Labelled photos from "dataset-custom", an image-classification folder in amolvyas-6/DL-EL. The possible labels are: normal road, potholes.

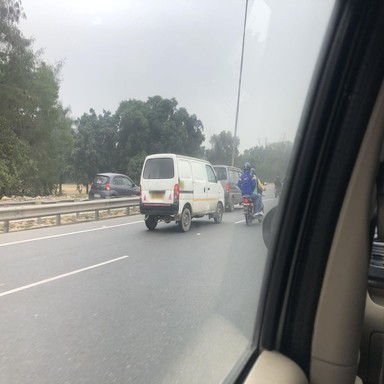
Label: normal road

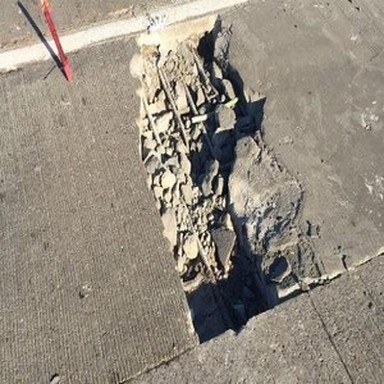
Label: potholes

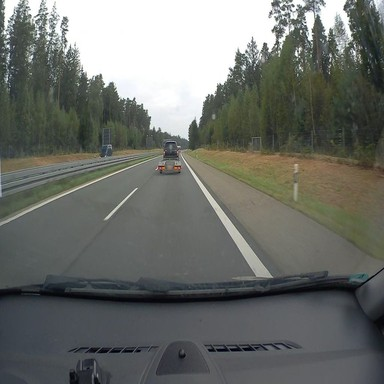
Label: normal road

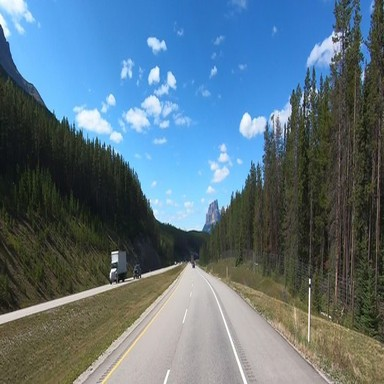
Label: normal road

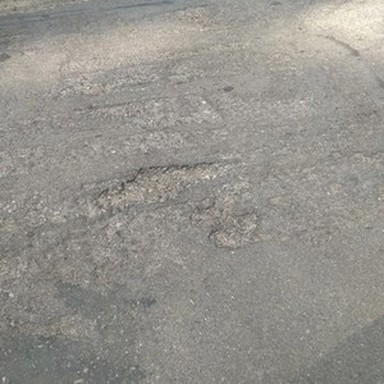
Label: potholes

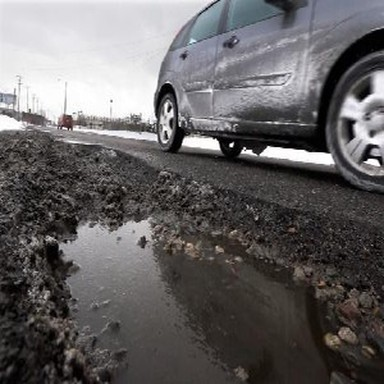
Label: potholes
